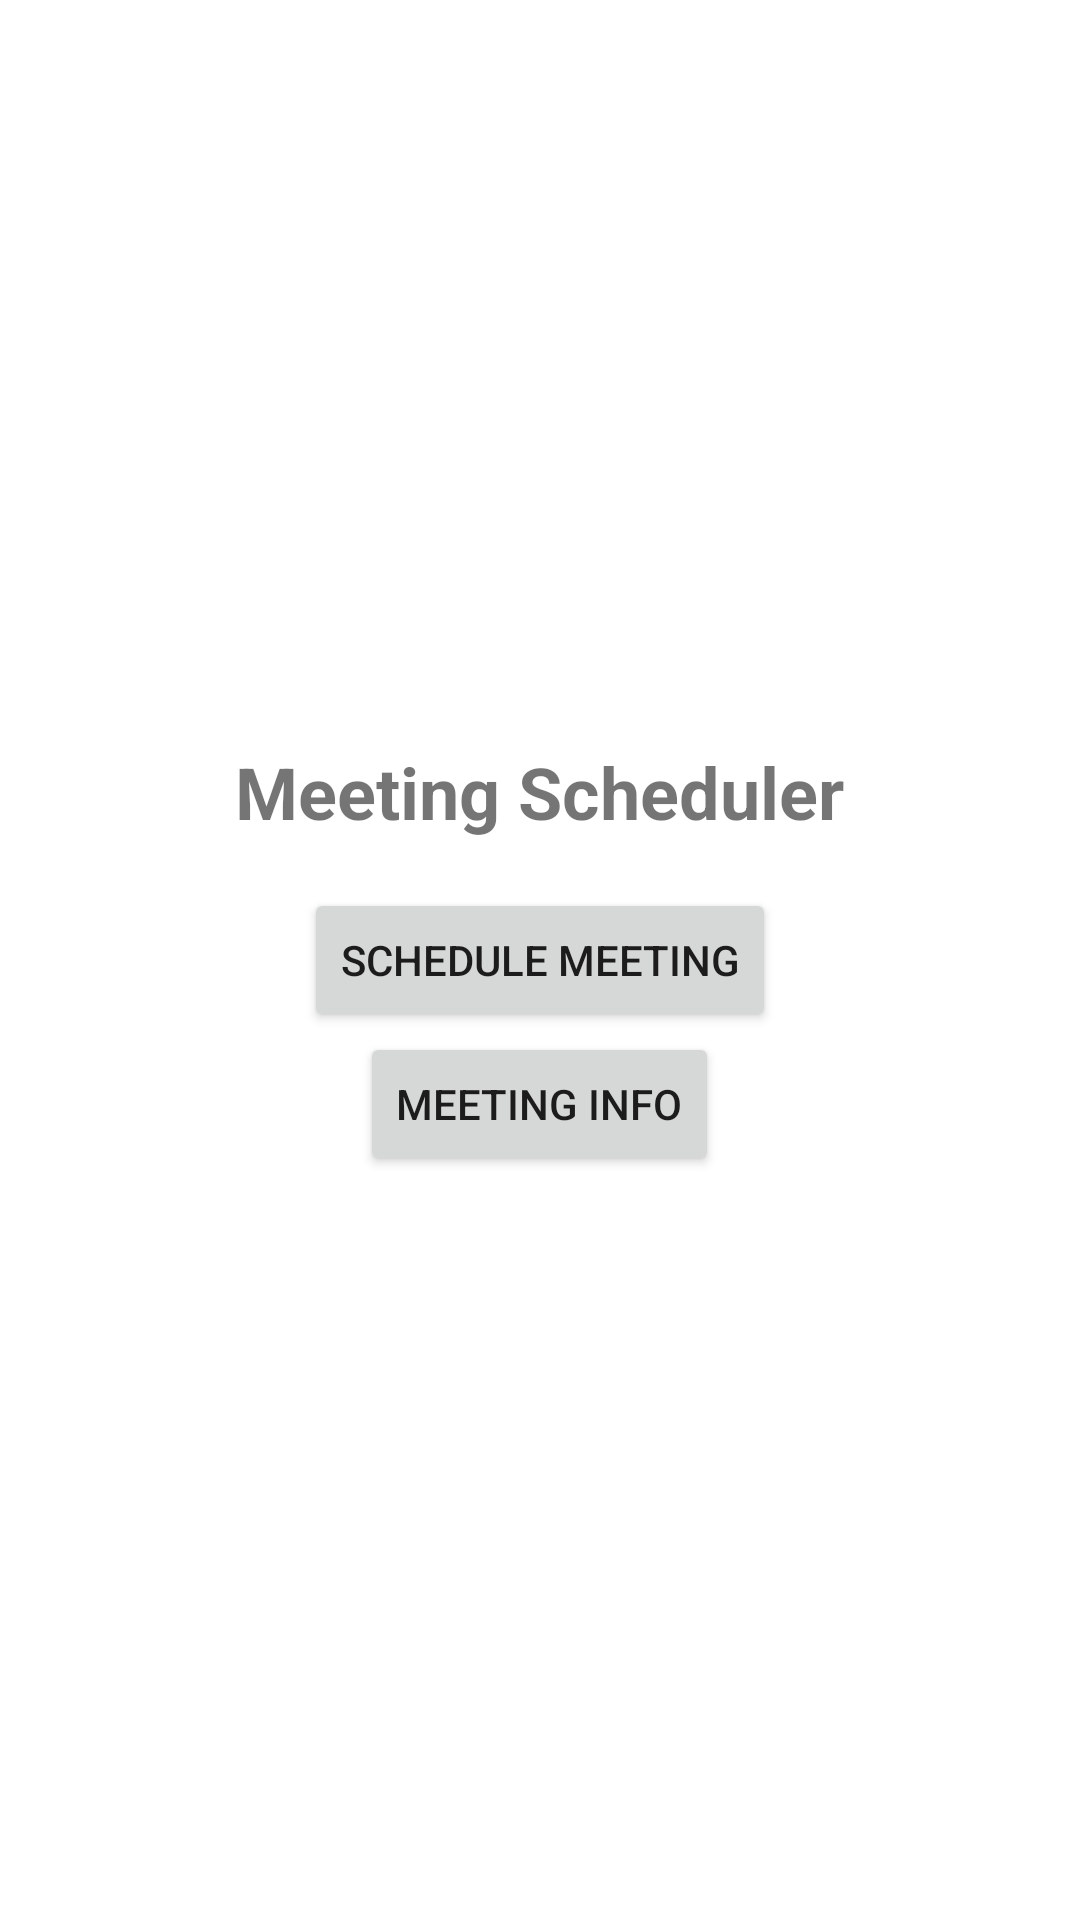

Android layout source for this screen:
<!-- AndroidManifest.xml: application theme Theme.MeetingApplication -->
<!-- res/layout/activity_main.xml -->
<LinearLayout xmlns:android="http://schemas.android.com/apk/res/android"
    android:layout_width="match_parent"
    android:layout_height="match_parent"
    android:orientation="vertical"
    android:gravity="center">

    <TextView
        android:layout_width="wrap_content"
        android:layout_height="wrap_content"
        android:text="Meeting Scheduler"
        android:textSize="24sp"
        android:textStyle="bold"
        android:layout_marginBottom="16dp"/>

    <Button
        android:id="@+id/scheduleButton"
        android:layout_width="wrap_content"
        android:layout_height="wrap_content"
        android:text="Schedule Meeting"/>
    <Button
        android:id="@+id/meetinginfo"
        android:layout_width="wrap_content"
        android:layout_height="wrap_content"
        android:text="Meeting Info"/>

</LinearLayout>
<!-- resources referenced by this layout -->
<resources>
  <style name="Theme.MeetingApplication" parent="Theme.MaterialComponents.DayNight.DarkActionBar">
          
          <item name="colorPrimary">@color/purple_500</item>
          <item name="colorPrimaryVariant">@color/purple_700</item>
          <item name="colorOnPrimary">@color/white</item>
          
          <item name="colorSecondary">@color/teal_200</item>
          <item name="colorSecondaryVariant">@color/teal_700</item>
          <item name="colorOnSecondary">@color/black</item>
          
          <item name="android:statusBarColor" tools:targetApi="l">?attr/colorPrimaryVariant</item>
          
      </style>
  <!-- not gathered from this repository: default colours our renderer supplied (Android Studio template values) -->
  <color name="purple_500">#FF6200EE</color>
  <color name="purple_700">#FF3700B3</color>
  <color name="teal_200">#FF03DAC5</color>
  <color name="teal_700">#FF018786</color>
  <color name="black">#FF000000</color>
  <color name="white">#FFFFFFFF</color>
</resources>
